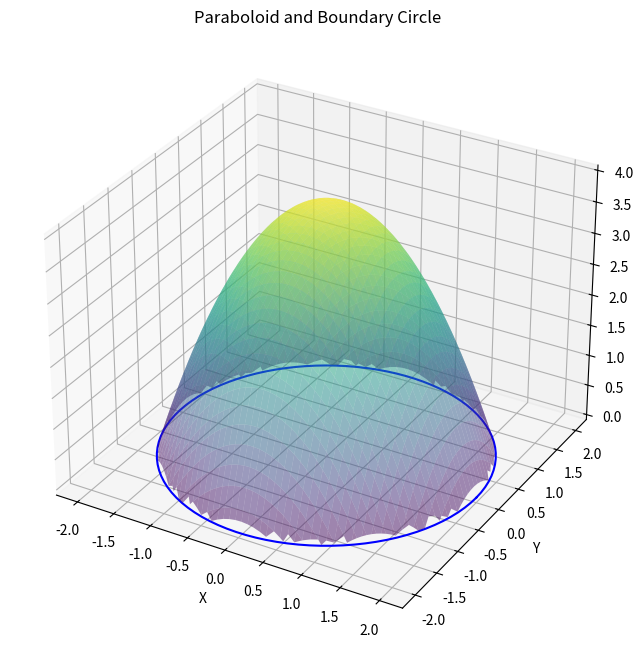

Reproduce this figure in Python.
import sympy as smp
import numpy as np
import scipy as sp
import matplotlib.pyplot as plt
from sympy.physics.vector import ReferenceFrame
from sympy.physics.vector import curl
from mpl_toolkits.mplot3d import Axes3D

x,y,z,r,t=smp.symbols('x y z r t',real=True)
R=ReferenceFrame('R')
F=2*R[2]*R.x+3*R[0]*R.y+5*R[1]*R.z
C=curl(F,R)
print(f'curl of F is: {C}\n')

curl_F=smp.Matrix([5,2,3])

F_k=smp.Matrix([0, 6*smp.cos(t), 10*smp.sin(t)])
rr=smp.Matrix([2*smp.cos(t),2*smp.sin(t),0])
dr=rr.diff(t)
integrand_1=F_k[0]*rr.diff(t)[0]+F_k[1]*rr.diff(t)[1]+F_k[2]*rr.diff(t)[2]
line_integral=smp.integrate(integrand_1,(t,0,2*smp.pi)).doit().simplify()
print(f'The line integral is: {line_integral}\n')

z=4-x**2-y**2
normal_vec=smp.Matrix([-z.diff(x),-z.diff(y),1])
F_dot_n=curl_F.dot(normal_vec)
integrand_2=r*(F_dot_n.subs([(x,r*smp.cos(t)),(y,r*smp.sin(t))]))
surface_integral=smp.integrate(integrand_2,(r,0,2),(t,0,2*smp.pi)).doit().simplify()
print(f'The surface integral is: {surface_integral}\n')

if line_integral-surface_integral==0:
    print('Since the line and surface integrals are equal to each other,\n Stokes Theorem is verified.')
else:
    print('Stokes theorem is not verified')

fig=plt.figure(figsize=(12,8))
ax=fig.add_subplot(111,projection='3d')
x=np.linspace(-2,2,100)
y=np.linspace(-2,2,100)
X,Y=np.meshgrid(x,y)
Z=4-X**2-Y**2
Z[Z<0]=np.nan
ax.plot_surface(X,Y,Z,cmap='viridis',alpha=0.5)


theta = np.linspace(0, 2*np.pi, 100)
x_circle = 2 * np.cos(theta)
y_circle = 2 * np.sin(theta)
z_circle = np.zeros_like(theta)
ax.plot(x_circle, y_circle, z_circle, color='blue')

ax.set_xlabel('X')
ax.set_ylabel('Y')
ax.set_zlabel('Z')
ax.set_title('Paraboloid and Boundary Circle')

plt.show()
